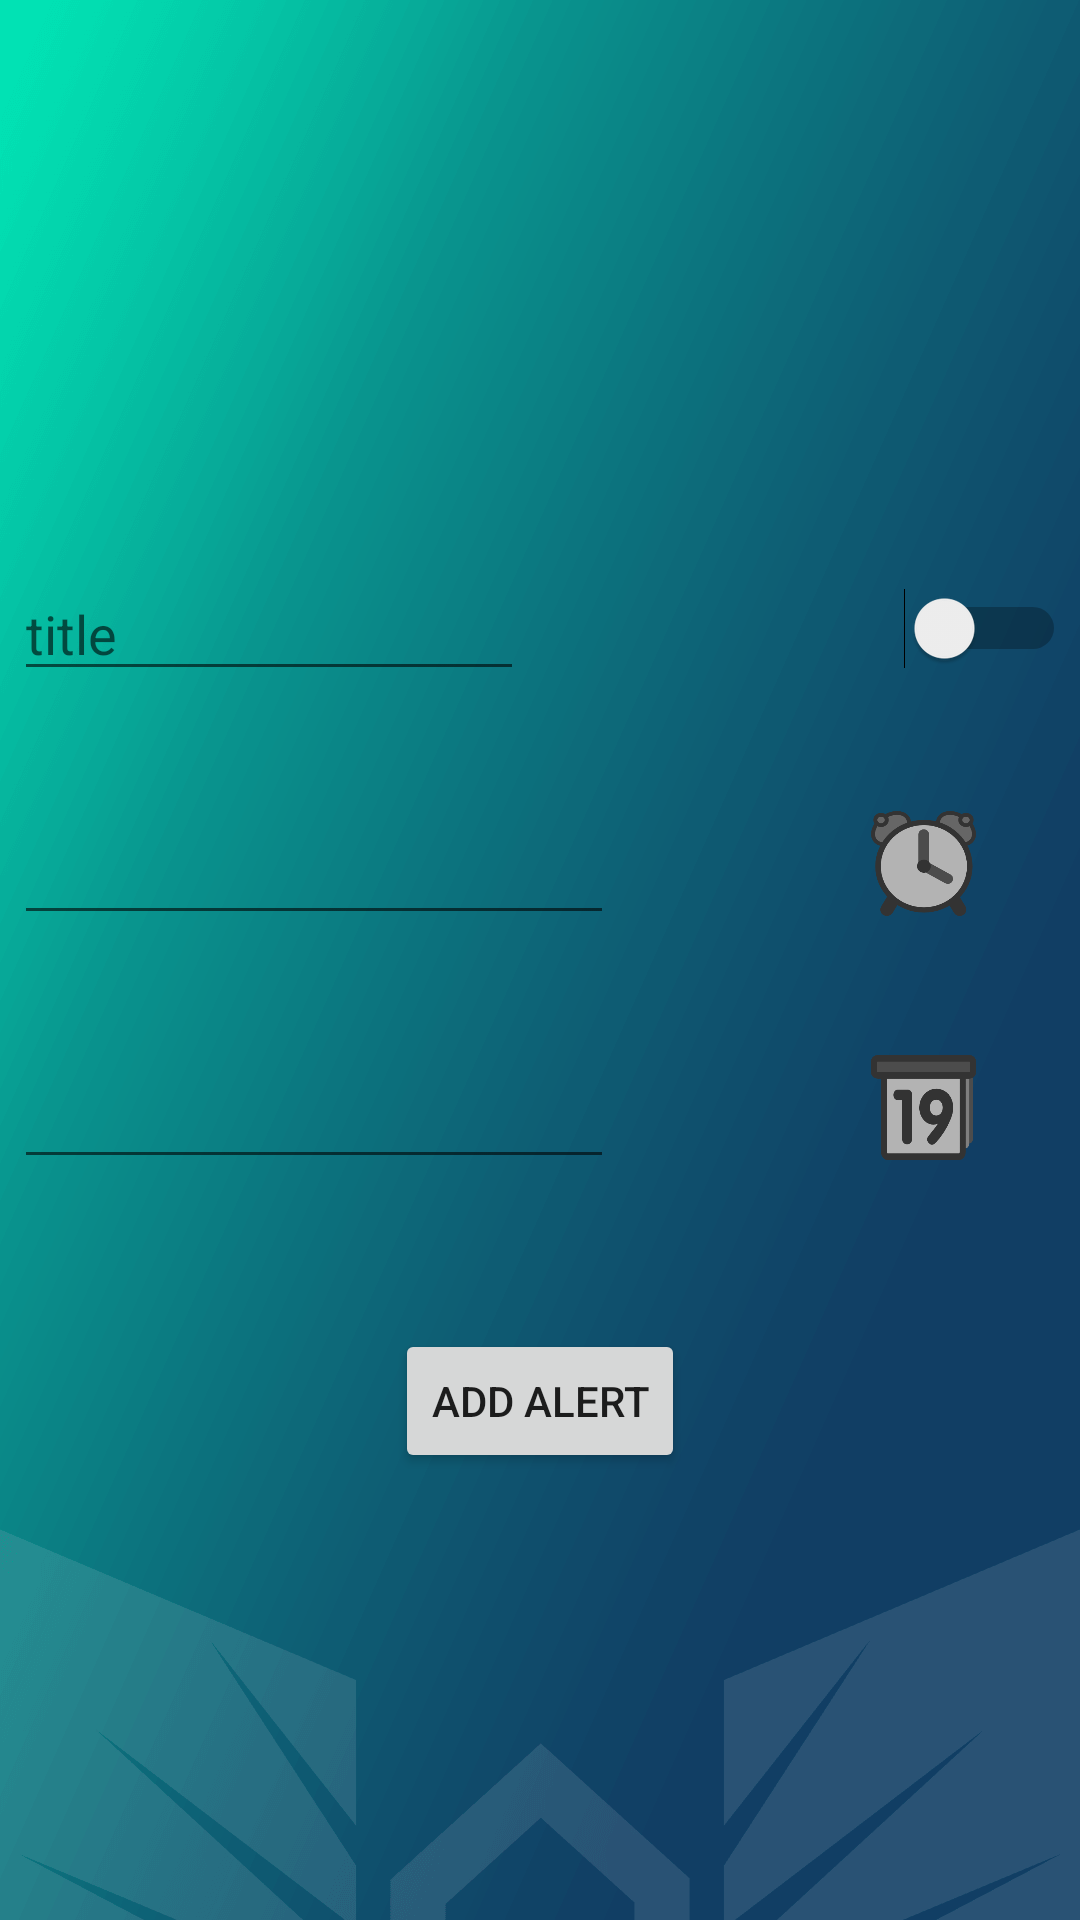

Produce the Android XML layout that renders to this screen, including the resource entries it uses.
<!-- AndroidManifest.xml: fallback theme Theme.MaterialComponents.DayNight.NoActionBar -->
<!-- res/layout/activity_add_alert_again.xml -->
<LinearLayout xmlns:android="http://schemas.android.com/apk/res/android"
    xmlns:tools="http://schemas.android.com/tools"
    android:layout_width="match_parent"
    android:layout_height="match_parent"
    android:background="@drawable/university_background"
    android:paddingBottom="@dimen/activity_vertical_margin"
    android:paddingLeft="@dimen/activity_horizontal_margin"
    android:paddingRight="@dimen/activity_horizontal_margin"
    android:paddingTop="@dimen/activity_vertical_margin"
    tools:context="com.example.pc.blog.AddAlertAgain">
    


    <LinearLayout
        android:orientation="vertical"
        android:layout_width="match_parent"
        android:layout_height="match_parent"
        android:gravity="center"
        android:layout_gravity="center"

        >

        <RelativeLayout
            android:layout_width="match_parent"
            android:layout_height="wrap_content"
            android:layout_marginTop="40dp"
            android:layout_marginBottom="20dp"
            android:paddingRight="5dp"
            android:paddingLeft="5dp">

            <EditText
                android:id="@+id/TheTitle"
                android:hint="title"
                android:layout_width="170dp"
                android:layout_height="wrap_content"
                android:layout_alignParentLeft="true"
                android:layout_alignParentStart="true"
                android:layout_alignParentTop="true" />


            <Switch
                android:id="@+id/TheSwitchh"
                android:layout_width="wrap_content"
                android:layout_height="wrap_content"
                android:checked="false"
                android:layout_centerVertical="true"
                android:layout_alignParentRight="true"
                android:layout_alignParentEnd="true" />

        </RelativeLayout>

        <RelativeLayout
            android:orientation="horizontal"
            android:layout_width="match_parent"
            android:layout_height="wrap_content"
            android:layout_marginTop="20dp"
            android:layout_marginBottom="20dp"
            android:paddingRight="35dp"
            android:paddingLeft="5dp">

            <EditText
                android:editable="false"
                android:id="@+id/TheTimeString"
                android:layout_width="200dp"
                android:layout_height="wrap_content"
                android:layout_alignParentLeft="true"
                android:layout_alignParentStart="true"
                android:layout_alignParentTop="true" />


            <ImageButton
                android:layout_width="35dp"
                android:layout_height="35dp"
                android:id="@+id/Addtime"
                android:padding="10dp"


                android:background="@drawable/time"
                android:onClick="AddTimeClicked"
                android:layout_alignParentTop="true"
                android:layout_alignParentRight="true"
                android:layout_alignParentEnd="true" />

        </RelativeLayout>


        <RelativeLayout
            android:orientation="horizontal"
            android:layout_width="match_parent"
            android:layout_height="wrap_content"
            android:layout_marginTop="20dp"
            android:layout_marginBottom="20dp"
            android:paddingRight="35dp"
            android:paddingLeft="5dp">

            <EditText
                android:editable="false"
                android:id="@+id/TheDateString"
                android:layout_width="200dp"
                android:layout_height="wrap_content"
                android:layout_alignParentLeft="true"
                android:layout_alignParentStart="true"
                android:layout_alignParentTop="true" />


            <ImageButton
                android:layout_width="35dp"
                android:layout_height="35dp"
                android:id="@+id/AddDate"
                android:padding="10dp"


                android:background="@drawable/date"
                android:onClick="AddDateClicked"
                android:layout_alignParentTop="true"
                android:layout_alignParentRight="true"
                android:layout_alignParentEnd="true" />

        </RelativeLayout>


        <Button
            android:id="@+id/AddAlert"
            android:layout_width="wrap_content"
            android:layout_height="wrap_content"
            android:onClick="AddAlertClicked"
            android:text="Add Alert"
            android:layout_alignParentBottom="true"
            android:layout_centerHorizontal="true"
            android:layout_marginTop="30dp"
            android:layout_gravity="center_horizontal" />


    </LinearLayout>
</LinearLayout>
<!-- resources referenced by this layout -->
<resources>
  <!-- drawable date: png bitmap (drawable-xxxhdpi, 2954 bytes) -->
  <!-- drawable time: png bitmap (drawable-xxxhdpi, 6154 bytes) -->
  <!-- drawable university_background: png bitmap (drawable-xxxhdpi, 37212 bytes) -->
</resources>
